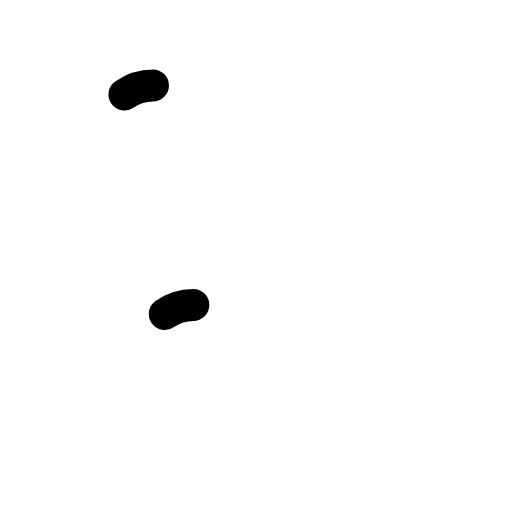
t = 0.00 s
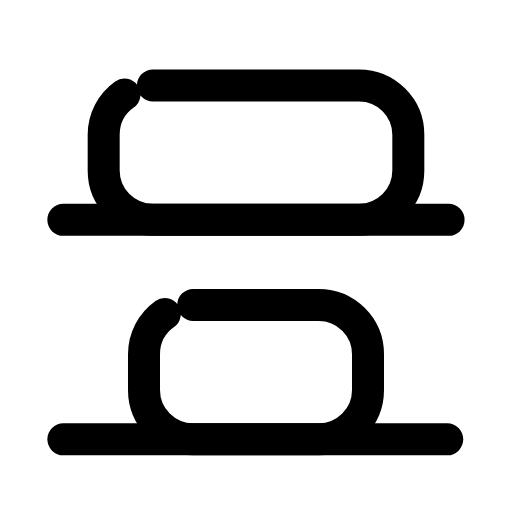
t = 0.28 s
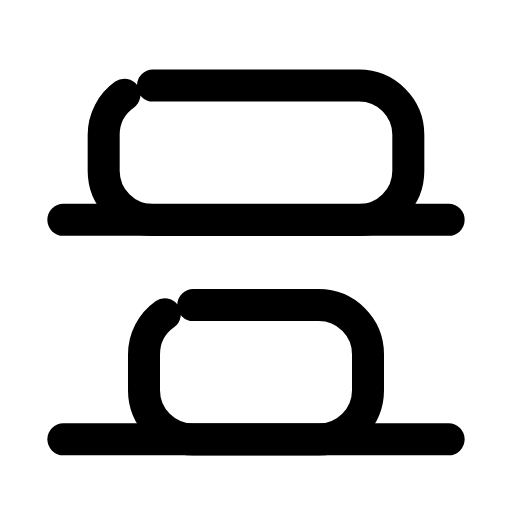
t = 0.57 s
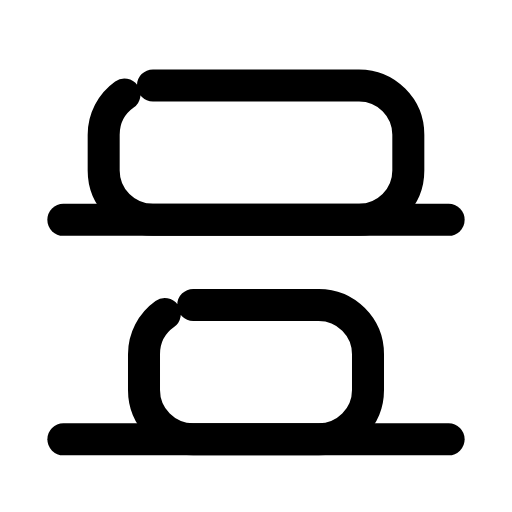
t = 0.85 s
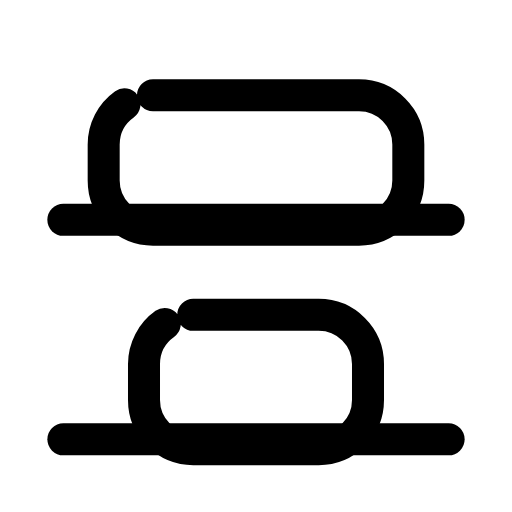
t = 1.13 s
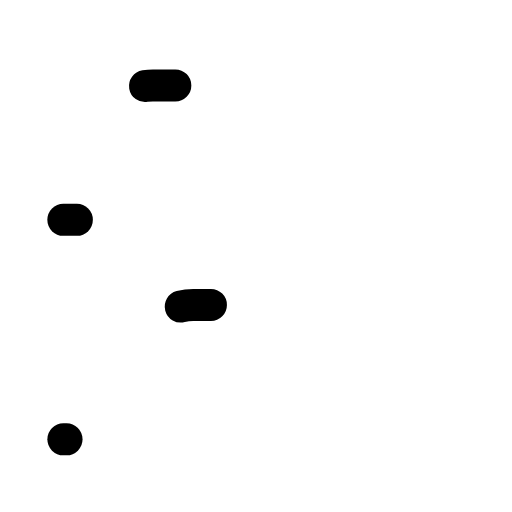
t = 1.42 s

The animated SVG that drew these frames (rendered in a browser with its animation timeline set to each time). Animation: 6 SMIL elements (animate=4,animateTransform=2); one cycle of 1.70 s, repeats indefinitely.

<svg xmlns="http://www.w3.org/2000/svg" width="24" height="24" viewBox="0 0 24 24" fill="none"><g transform="translate(-0.6 -0.616) scale(1.05)"><line stroke="currentColor" stroke-width="1.429" stroke-linecap="round" stroke-linejoin="round" fill="none" x1="3.4" x2="20.6" y1="10.4" y2="10.4" pathLength="1" stroke-dasharray="1"><animate attributeName="stroke-dashoffset" values="1;1;0;0;0;0;1;1;1" keyTimes="0;0;0.189;0.45;0.6;0.774;0.9;0.9;1" dur="1.7s" repeatCount="indefinite" calcMode="spline" keySplines="0.16 1 0.3 1;0.16 1 0.3 1;0.16 1 0.3 1;0.16 1 0.3 1;0.16 1 0.3 1;0.16 1 0.3 1;0.16 1 0.3 1;0.16 1 0.3 1"/></line><line stroke="currentColor" stroke-width="1.429" stroke-linecap="round" stroke-linejoin="round" fill="none" x1="3.4" x2="20.6" y1="20.2" y2="20.2" pathLength="1" stroke-dasharray="1"><animate attributeName="stroke-dashoffset" values="1;1;0;0;0;0;1;1;1" keyTimes="0;0.0315;0.2205;0.45;0.6;0.753;0.879;0.9;1" dur="1.7s" repeatCount="indefinite" calcMode="spline" keySplines="0.16 1 0.3 1;0.16 1 0.3 1;0.16 1 0.3 1;0.16 1 0.3 1;0.16 1 0.3 1;0.16 1 0.3 1;0.16 1 0.3 1;0.16 1 0.3 1"/></line><rect stroke="currentColor" stroke-width="1.429" stroke-linecap="round" stroke-linejoin="round" fill="none" x="5.2" y="4.4" width="13.6" height="6" rx="2.2" pathLength="1" stroke-dasharray="1"><animate attributeName="stroke-dashoffset" values="1;1;0;0;0;0;1;1;1" keyTimes="0;0.027;0.171;0.45;0.6;0.786;0.882;0.9;1" dur="1.7s" repeatCount="indefinite" calcMode="spline" keySplines="0.16 1 0.3 1;0.16 1 0.3 1;0.16 1 0.3 1;0.16 1 0.3 1;0.16 1 0.3 1;0.16 1 0.3 1;0.16 1 0.3 1;0.16 1 0.3 1"/><animateTransform attributeName="transform" type="translate" values="0 0;0 0;0 0.7;0 0;0 0;0 0;0 0;0 0.7;0 0;0 0;0 0" keyTimes="0;0.225;0.2925;0.36;0.45;0.6;0.66;0.705;0.75;0.9;1" dur="1.7s" repeatCount="indefinite" calcMode="spline" keySplines="0.16 1 0.3 1;0.16 1 0.3 1;0.16 1 0.3 1;0.16 1 0.3 1;0.16 1 0.3 1;0.16 1 0.3 1;0.16 1 0.3 1;0.16 1 0.3 1;0.16 1 0.3 1;0.16 1 0.3 1"/></rect><rect stroke="currentColor" stroke-width="1.429" stroke-linecap="round" stroke-linejoin="round" fill="none" x="7" y="14.2" width="10" height="6" rx="2.2" pathLength="1" stroke-dasharray="1"><animate attributeName="stroke-dashoffset" values="1;1;0;0;0;0;1;1;1" keyTimes="0;0.027;0.171;0.45;0.6;0.786;0.882;0.9;1" dur="1.7s" repeatCount="indefinite" calcMode="spline" keySplines="0.16 1 0.3 1;0.16 1 0.3 1;0.16 1 0.3 1;0.16 1 0.3 1;0.16 1 0.3 1;0.16 1 0.3 1;0.16 1 0.3 1;0.16 1 0.3 1"/><animateTransform attributeName="transform" type="translate" values="0 0;0 0;0 0.7;0 0;0 0;0 0;0 0;0 0.7;0 0;0 0;0 0" keyTimes="0;0.225;0.2925;0.36;0.45;0.6;0.66;0.705;0.75;0.9;1" dur="1.7s" repeatCount="indefinite" calcMode="spline" keySplines="0.16 1 0.3 1;0.16 1 0.3 1;0.16 1 0.3 1;0.16 1 0.3 1;0.16 1 0.3 1;0.16 1 0.3 1;0.16 1 0.3 1;0.16 1 0.3 1;0.16 1 0.3 1;0.16 1 0.3 1"/></rect></g></svg>
